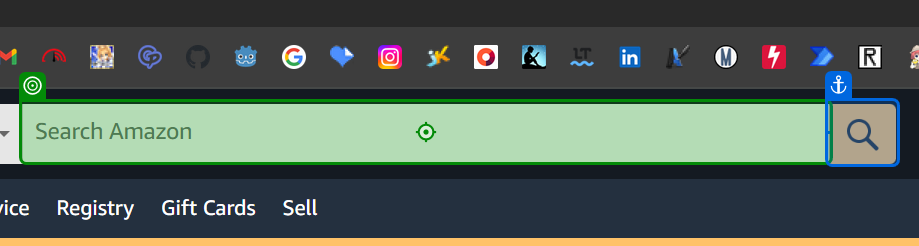
Task: Program responsible for searching, collecting, organizing, and sending information about the prices of different products on Amazon based on the type of product being searched.
Workflow: SearchProduct

Step 1 [try]: type "[in_productName + "[k(Enter)]"]" into the text box 'twotabsearchtextbox' in window 'Amazon.com. Spend less. Smile more.' (chrome.exe) (repeated 3 times)
